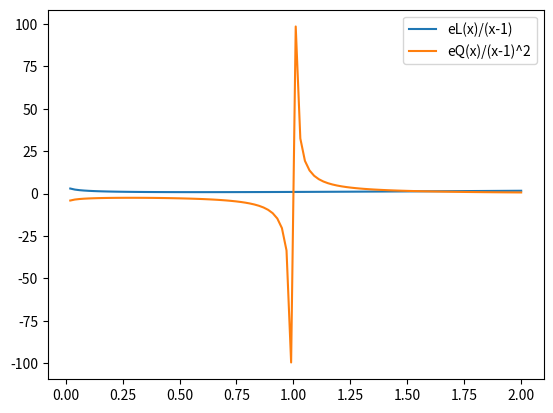

The script that saved this image:
import numpy as np
import matplotlib.pyplot as plt

def f(x):
    return x**2 + np.log(x)

def L(x, x0=1, f0=f(1), df0=2):
    return f0 + df0*(x-x0)

def Q(x, x0=1, f0=f(1), df0=2, d2f0=2):
    return f0 + df0*(x-x0) + (1/2)*d2f0*(x-x0)**2

def eL(x):
    return f(x) - L(x)

def eQ(x):
    return f(x) - Q(x)

x = np.linspace(0, 2, 100)
y_eL = eL(x) / (x-1)
y_eQ = eQ(x) / (x-1)**2

plt.plot(x, y_eL, label='eL(x)/(x-1)')
plt.plot(x, y_eQ, label='eQ(x)/(x-1)^2')
plt.legend()
plt.show()
